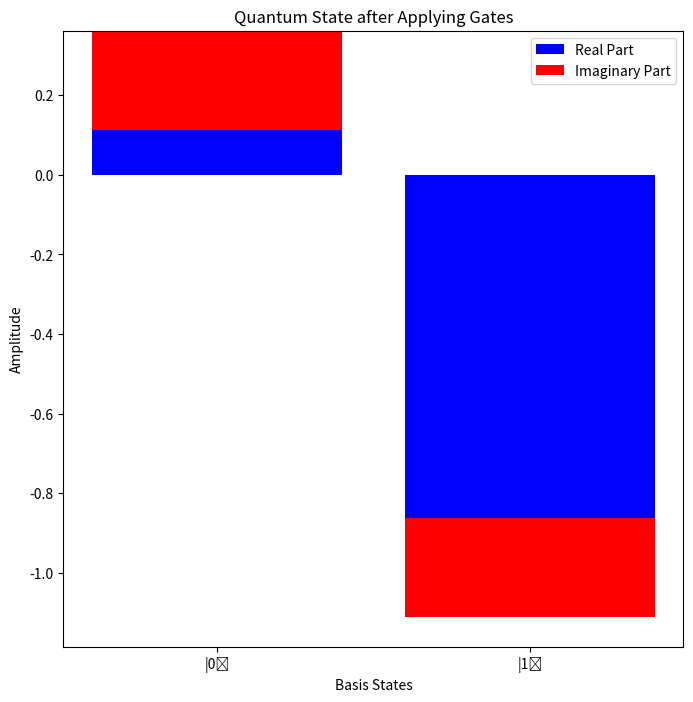

This figure's Python source:
import numpy as np
import matplotlib.pyplot as plt
from scipy.linalg import expm

# Step 1: Define Quantum Gates and State
def create_quantum_state(theta, phi):
    """Create a quantum state |ψ⟩ = cos(θ/2)|0⟩ + exp(i*φ)*sin(θ/2)|1⟩"""
    alpha = np.cos(theta / 2)
    beta = np.exp(1j * phi) * np.sin(theta / 2)
    return np.array([alpha, beta])

def apply_gate(state, gate):
    """Apply a quantum gate to a quantum state"""
    return np.dot(gate, state)

def pauli_x_gate():
    """Pauli-X gate (NOT gate)"""
    return np.array([[0, 1], [1, 0]])

def pauli_z_gate():
    """Pauli-Z gate"""
    return np.array([[1, 0], [0, -1]])

def hadamard_gate():
    """Hadamard gate"""
    return np.array([[1/np.sqrt(2), 1/np.sqrt(2)], [1/np.sqrt(2), -1/np.sqrt(2)]])

# Step 2: Simulate Quantum System
def simulate_quantum_system(theta, phi, gate_sequence):
    """Simulate quantum system with given gate sequence"""
    state = create_quantum_state(theta, phi)
    for gate in gate_sequence:
        state = apply_gate(state, gate)
    return state

# Parameters
theta = np.pi / 3  # Example value for theta
phi = np.pi / 4    # Example value for phi
gate_sequence = [hadamard_gate(), pauli_x_gate(), pauli_z_gate()]

# Simulate quantum system
final_state = simulate_quantum_system(theta, phi, gate_sequence)

# Step 3: Analyze Results
def plot_quantum_state(state):
    """Plot the real and imaginary parts of the quantum state"""
    real_part = np.real(state)
    imag_part = np.imag(state)
    plt.figure(figsize=(8, 8))
    plt.bar(['|0⟩', '|1⟩'], real_part, color='b', label='Real Part')
    plt.bar(['|0⟩', '|1⟩'], imag_part, color='r', bottom=real_part, label='Imaginary Part')
    plt.title('Quantum State after Applying Gates')
    plt.xlabel('Basis States')
    plt.ylabel('Amplitude')
    plt.legend()
    plt.show()

plot_quantum_state(final_state)
